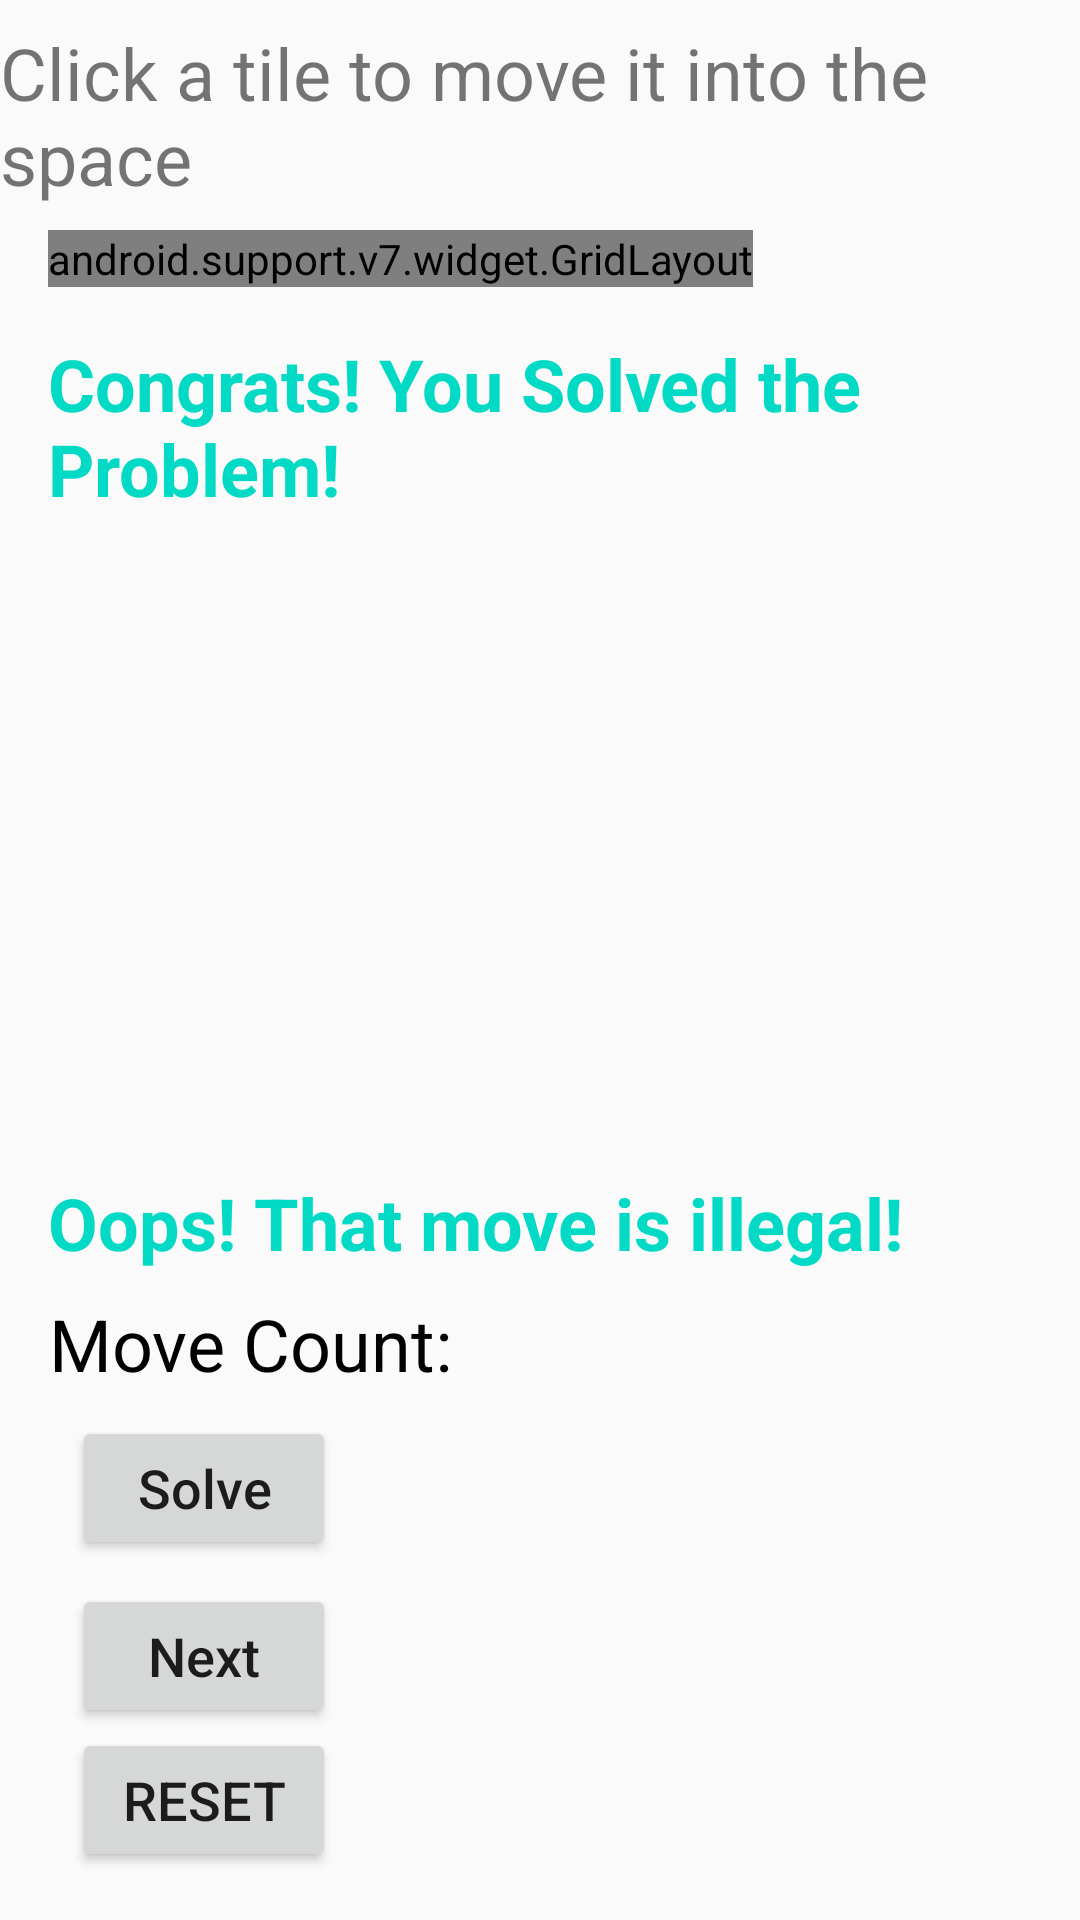

Here is an Android app screen rendered from its layout file. Give the layout XML and the strings, colors and styles it references.
<!-- AndroidManifest.xml: application theme AppTheme -->
<!-- res/layout/activity_puzzle.xml -->
<?xml version="1.0" encoding="utf-8"?>
<android.support.constraint.ConstraintLayout xmlns:android="http://schemas.android.com/apk/res/android"
    xmlns:app="http://schemas.android.com/apk/res-auto"
    xmlns:tools="http://schemas.android.com/tools"
    android:layout_width="match_parent"
    android:layout_height="match_parent"
    tools:context=".PuzzleActivity">

    <TextView
        android:id="@+id/moveCountLabel"
        android:layout_width="wrap_content"
        android:layout_height="wrap_content"
        android:layout_marginStart="16dp"
        android:layout_marginBottom="8dp"
        android:text="@string/move_count"
        android:textAlignment="center"
        android:textColor="@android:color/black"
        android:textSize="24sp"
        app:layout_constraintBottom_toTopOf="@+id/solveButton"
        app:layout_constraintStart_toStartOf="parent" />

    <TextView
        android:id="@+id/statisticsText"
        android:layout_width="249dp"
        android:layout_height="169dp"
        android:layout_marginEnd="16dp"
        android:layout_marginBottom="8dp"
        android:textAlignment="center"
        android:textColor="@android:color/black"
        android:textSize="22sp"
        app:layout_constraintBottom_toBottomOf="parent"
        app:layout_constraintEnd_toEndOf="parent" />

    <TextView
        android:id="@+id/textView"
        android:layout_width="wrap_content"
        android:layout_height="wrap_content"
        android:layout_marginTop="8dp"
        android:text="@string/puzzle_instructions"
        android:textSize="24sp"
        app:layout_constraintEnd_toEndOf="parent"
        app:layout_constraintStart_toStartOf="parent"
        app:layout_constraintTop_toTopOf="parent" />

    <Button
        android:id="@+id/solveButton"
        android:layout_width="wrap_content"
        android:layout_height="wrap_content"
        android:layout_marginStart="24dp"
        android:layout_marginBottom="8dp"
        android:onClick="solveProblem"
        android:text="@string/solve"
        android:textAllCaps="false"
        android:textSize="18sp"
        app:layout_constraintBottom_toTopOf="@+id/nextButton"
        app:layout_constraintStart_toStartOf="parent" />

    <Button
        android:id="@+id/nextButton"
        android:layout_width="wrap_content"
        android:layout_height="wrap_content"
        android:layout_marginStart="24dp"
        android:onClick="nextMove"
        android:text="@string/next"
        android:textAllCaps="false"
        android:textSize="18sp"
        app:layout_constraintBottom_toTopOf="@+id/resetButton"
        app:layout_constraintStart_toStartOf="parent" />

    <Button
        android:id="@+id/resetButton"
        android:layout_width="wrap_content"
        android:layout_height="wrap_content"
        android:layout_marginStart="24dp"
        android:layout_marginBottom="16dp"
        android:onClick="resetProblem"
        android:text="@string/reset"
        android:textSize="18sp"
        app:layout_constraintBottom_toBottomOf="parent"
        app:layout_constraintStart_toStartOf="parent" />

    <TextView
        android:id="@+id/congrats"
        android:layout_width="wrap_content"
        android:layout_height="wrap_content"
        android:layout_marginStart="16dp"
        android:layout_marginTop="16dp"
        android:text="@string/congrats"
        android:textColor="@color/colorAccent"
        android:textSize="24sp"
        android:textStyle="bold"
        app:layout_constraintStart_toStartOf="parent"
        app:layout_constraintTop_toBottomOf="@+id/gridLayout2" />

    <android.support.v7.widget.GridLayout
        android:id="@+id/gridLayout2"
        android:layout_width="wrap_content"
        android:layout_height="wrap_content"
        android:layout_marginStart="16dp"
        android:layout_marginTop="8dp"
        android:background="@color/colorPrimary"
        app:layout_constraintStart_toStartOf="parent"
        app:layout_constraintTop_toBottomOf="@+id/textView">

        <Button
            android:id="@+id/tileTwo"
            style="@style/TileStyle"
            android:onClick="slideTile2"
            android:text="@string/two"
            app:layout_column="1"
            app:layout_row="0" />

        <Button
            android:id="@+id/tileFive"
            style="@style/TileStyle"
            android:onClick="slideTile5"
            android:text="@string/five"
            app:layout_column="0"
            app:layout_row="0" />

        <Button
            android:id="@+id/tileSeven"
            style="@style/TileStyle"
            android:onClick="slideTile7"
            android:text="@string/seven"
            app:layout_column="2"
            app:layout_row="0" />

        <Button
            android:id="@+id/tileEight"
            style="@style/TileStyle"
            android:onClick="slideTile8"
            android:text="@string/eight"
            app:layout_column="0"
            app:layout_row="1" />

        <Button
            android:id="@+id/tileFour"
            style="@style/TileStyle"
            android:onClick="slideTile4"
            android:text="@string/four"
            app:layout_column="2"
            app:layout_row="1" />

        <Button
            android:id="@+id/tileThree"
            style="@style/TileStyle"
            android:onClick="slideTile3"
            android:text="@string/three"
            app:layout_column="0"
            app:layout_row="2" />

        <Button
            android:id="@+id/tileSix"
            style="@style/TileStyle"
            android:onClick="slideTile6"
            android:text="@string/six"
            app:layout_column="1"
            app:layout_row="2" />

        <Button
            android:id="@+id/tileOne"
            style="@style/TileStyle"
            android:onClick="slideTile1"
            android:text="@string/one"
            app:layout_column="2"
            app:layout_row="2" />
    </android.support.v7.widget.GridLayout>

    <TextView
        android:id="@+id/errorMessage"
        android:layout_width="wrap_content"
        android:layout_height="wrap_content"
        android:layout_marginStart="16dp"
        android:layout_marginBottom="8dp"
        android:text="@string/illegal_move"
        android:textColor="@color/colorAccent"
        android:textSize="24sp"
        android:textStyle="bold"
        app:layout_constraintBottom_toTopOf="@+id/moveCountLabel"
        app:layout_constraintStart_toStartOf="parent" />

    <TextView
        android:id="@+id/moveCountNum"
        android:layout_width="55dp"
        android:layout_height="31dp"
        android:layout_marginStart="8dp"
        android:textColor="@android:color/black"
        android:textSize="24sp"
        app:layout_constraintBottom_toTopOf="@+id/statisticsText"
        app:layout_constraintStart_toEndOf="@+id/moveCountLabel" />

</android.support.constraint.ConstraintLayout>
<!-- resources referenced by this layout -->
<resources>
  <string name="congrats">Congrats! You Solved the Problem!</string>
  <string name="eight">8</string>
  <string name="five">5</string>
  <string name="four">4</string>
  <string name="illegal_move">Oops! That move is illegal!</string>
  <string name="move_count">Move Count:</string>
  <string name="next">Next</string>
  <string name="one">1</string>
  <string name="puzzle_instructions">Click a tile to move it into the space</string>
  <string name="reset">Reset</string>
  <string name="seven">7</string>
  <string name="six">6</string>
  <string name="solve">Solve</string>
  <string name="three">3</string>
  <string name="two">2</string>
  <style name="TileStyle">
          <item name="android:layout_height">90dp</item>
          <item name="android:layout_width">90dp</item>
          <item name="android:textSize">30sp</item>
      </style>
  <style name="AppTheme" parent="Theme.AppCompat.Light.DarkActionBar">
          
          <item name="colorPrimary">@color/colorPrimary</item>
          <item name="colorPrimaryDark">@color/colorPrimaryDark</item>
          <item name="colorAccent">@color/colorAccent</item>
      </style>
  <!-- not gathered from this repository: default colours our renderer supplied (Android Studio template values) -->
  <color name="colorPrimary">#FF6200EE</color>
  <color name="colorPrimaryDark">#FF3700B3</color>
  <color name="colorAccent">#FF03DAC5</color>
</resources>
